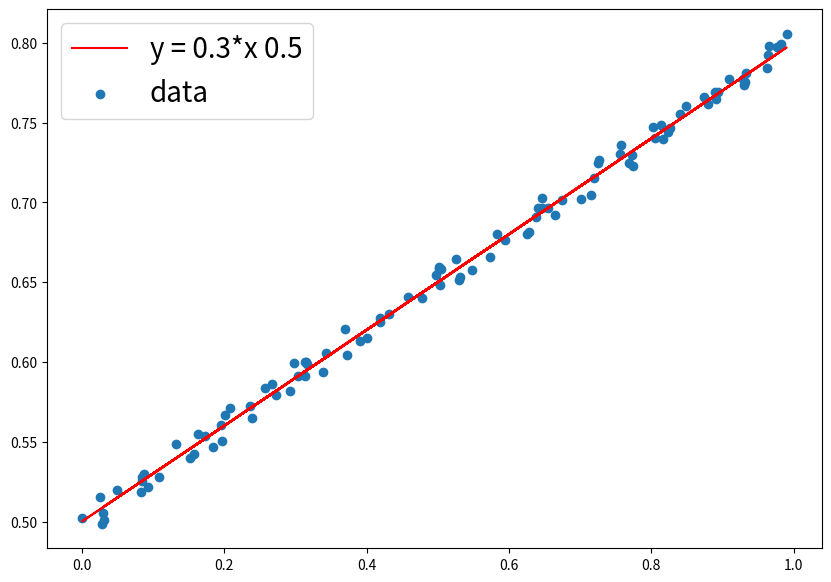
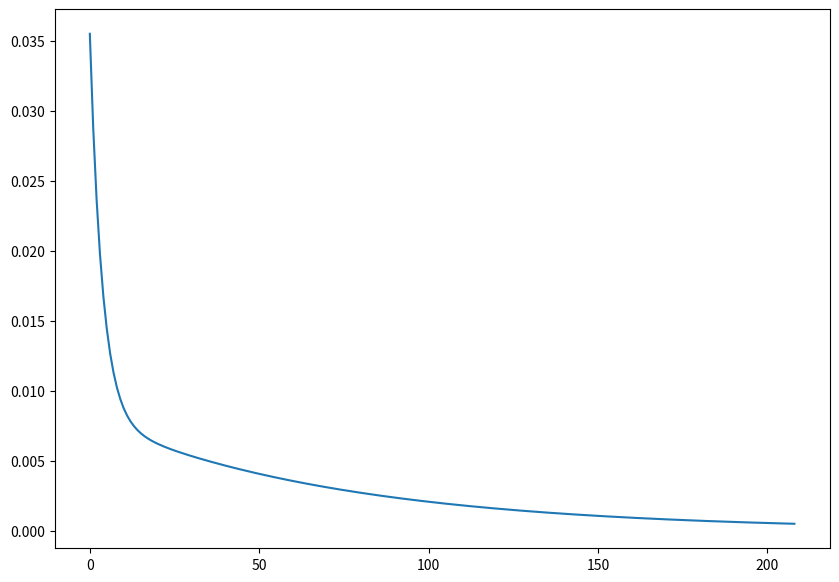

These figures' Python source, in order:
"""
-----------------------
# GradientDescent
# Created by ysbaekFox
# Date : 2021.03.28
# brief :
-----------------------
# Reference page
 - https://teddylee777.github.io/scikit-learn/gradient-descent
 - https://angeloyeo.github.io/2020/08/16/gradient_descent.html
 - loss function : https://kolikim.tistory.com/36
"""

import numpy as np
import matplotlib.pyplot as plt


def make_linear(w=0.5, b=0.8, size=50, noise=1.0):
    x = np.random.rand(size)
    y = w * x + b
    noise = np.random.uniform(-abs(noise), abs(noise), size=y.shape)
    yy = y + noise
    plt.figure(figsize=(10, 7))
    plt.plot(x, y, color='r', label=f'y = {w}*x {b}')
    plt.scatter(x, yy, label='data')
    plt.legend(fontsize=20)
    plt.show()
    print(f'w: {w}, b: {b}')
    return x, yy


def GradientDesecent(epoch, eta, x, y):
    erros = []
    w = np.random.uniform(low=-1.0, high=1.0)
    b = np.random.uniform(low=-1.0, high=1.0)

    for idx in range(epoch):
        y_hat = x * w + b
        error = ((y_hat - y)**2).mean() # 평균 제곱 오
        if error < 0.0005:
            break

        w += -1 * eta * ((y_hat - y) * x).mean()
        b += -1 * eta * (y_hat - y).mean()

        erros.append(error)

        if 0 == idx % 5:
            print("{0:2} w = {1:.5f}, b = {2:.5f}, error = {3:.5f},".format(epoch, w, b, error))

    return erros


if __name__ == '__main__':
    x, y = make_linear(w=0.3, b=0.5, size=100, noise=0.01)
    errors = GradientDesecent(epoch=500, eta=0.1, x=x, y=y)

    plt.figure(figsize=(10, 7))
    plt.plot(errors)
    plt.show()
